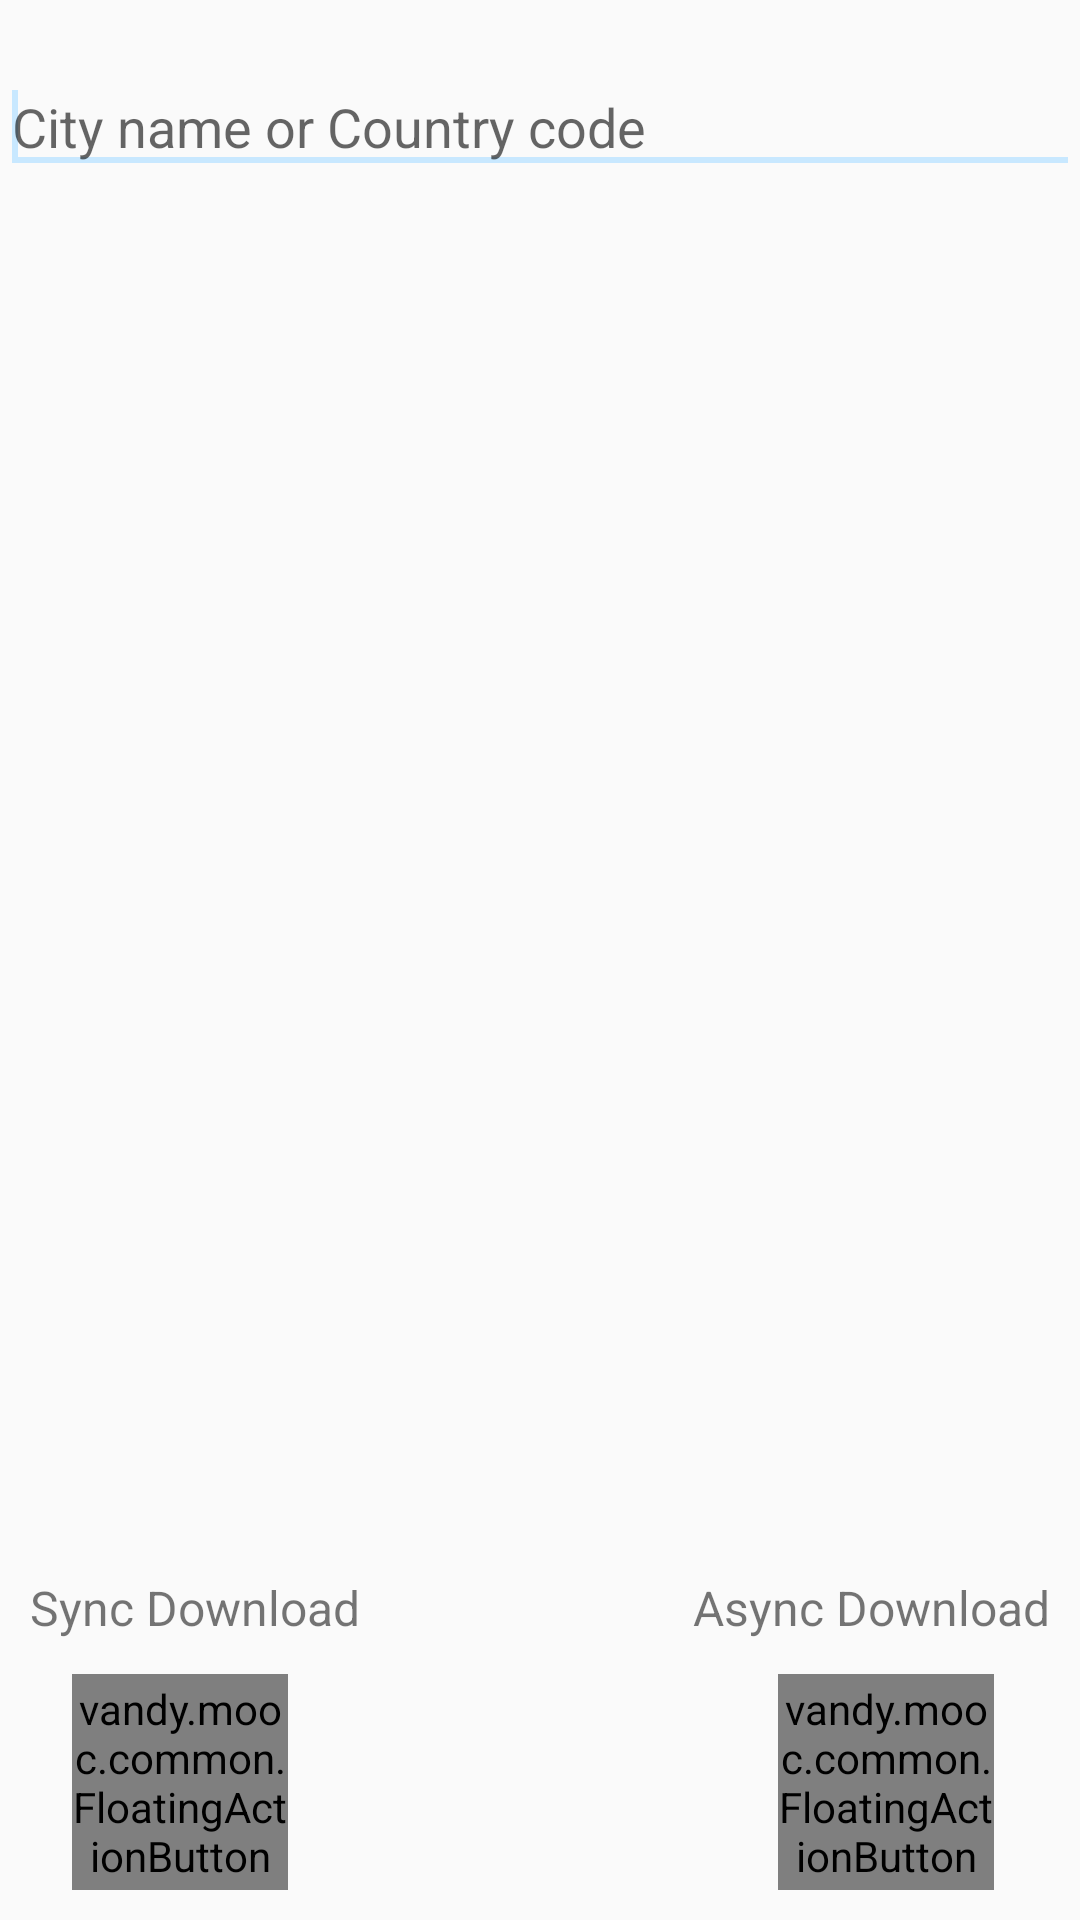

This screen was rendered from an Android layout file. Write that file and the resources it references.
<!-- AndroidManifest.xml: application theme MyMaterialTheme -->
<!-- res/layout/download_weather_activity.xml -->
<RelativeLayout xmlns:android="http://schemas.android.com/apk/res/android"
    xmlns:fab="http://schemas.android.com/apk/res/vandy.mooc"
    xmlns:tools="http://schemas.android.com/tools"
    android:id="@+id/mainFragment"
    android:layout_width="match_parent"
    android:layout_height="match_parent"
    android:orientation="vertical" >

    <EditText
        android:id="@+id/locationQuery"
        android:layout_width="match_parent"
        android:layout_height="wrap_content"
        android:layout_marginTop="20dp"
        android:ems="10"
        android:hint="@string/query"
        android:inputType="text|textMultiLine|textUri" >

        <requestFocus />
    </EditText>

    <FrameLayout
        android:layout_width="wrap_content"
        android:layout_height="115dp"
        android:layout_alignParentBottom="true"
        android:layout_alignParentStart="true" >

        <TextView
            android:id="@+id/syncText"
            android:layout_width="wrap_content"
            android:layout_height="wrap_content"
            android:layout_gravity="top|center_horizontal"
            android:paddingBottom="10dp"
            android:paddingStart="10dp"
            android:text="@string/sync"
            android:textSize="16sp" />

        <vandy.mooc.common.FloatingActionButton
            android:id="@+id/buttonSync"
            android:layout_width="72dp"
            android:layout_height="72dp"
            android:layout_gravity="bottom|center_horizontal"
            android:layout_marginBottom="10dp"
            android:layout_marginLeft="10dp"
            android:layout_marginRight="10dp"
            android:onClick="getTrailerSync"
            fab:fabColor="@color/theme_primary"
            fab:fabDrawable="@drawable/ic_download" />
    </FrameLayout>

    <FrameLayout
        android:layout_width="wrap_content"
        android:layout_height="115dp"
        android:layout_alignParentBottom="true"
        android:layout_alignParentEnd="true" >

        <TextView
            android:id="@+id/asyncText"
            android:layout_width="wrap_content"
            android:layout_height="wrap_content"
           android:layout_gravity="top|center_horizontal"
            android:layout_marginBottom="10dp"
            android:paddingEnd="10dp"
            android:text="@string/async"
            android:textSize="16sp" />

        <vandy.mooc.common.FloatingActionButton
            android:id="@+id/buttonAsync"
            android:layout_width="72dp"
            android:layout_height="72dp"
            android:layout_gravity="bottom|center_horizontal"
            android:layout_marginBottom="10dp"
            android:layout_marginLeft="10dp"
            android:layout_marginRight="10dp"
            android:onClick="getTrailerAsync"
            fab:fabColor="@color/theme_primary"
            fab:fabDrawable="@drawable/ic_download" />
    </FrameLayout>

</RelativeLayout>
<!-- resources referenced by this layout -->
<resources>
  <color name="theme_primary">#127ef8</color>
  <string name="async">Async Download</string>
  <string name="query">City name or Country code</string>
  <string name="sync">Sync Download</string>
  <style name="MyMaterialTheme" parent="MyMaterialTheme.Base">
  
      </style>
  <style name="MyMaterialTheme.Base" parent="Theme.AppCompat.Light.DarkActionBar">
          <item name="windowNoTitle">true</item>
          <item name="windowActionBar">false</item>
          <item name="colorPrimary">@color/colorPrimary</item>
          <item name="colorPrimaryDark">@color/colorPrimaryDark</item>
          <item name="colorAccent">@color/colorAccent</item>
      </style>
  <color name="colorPrimary">#125688</color>
  <color name="colorPrimaryDark">#125688</color>
  <color name="colorAccent">#c8e8ff</color>
</resources>
